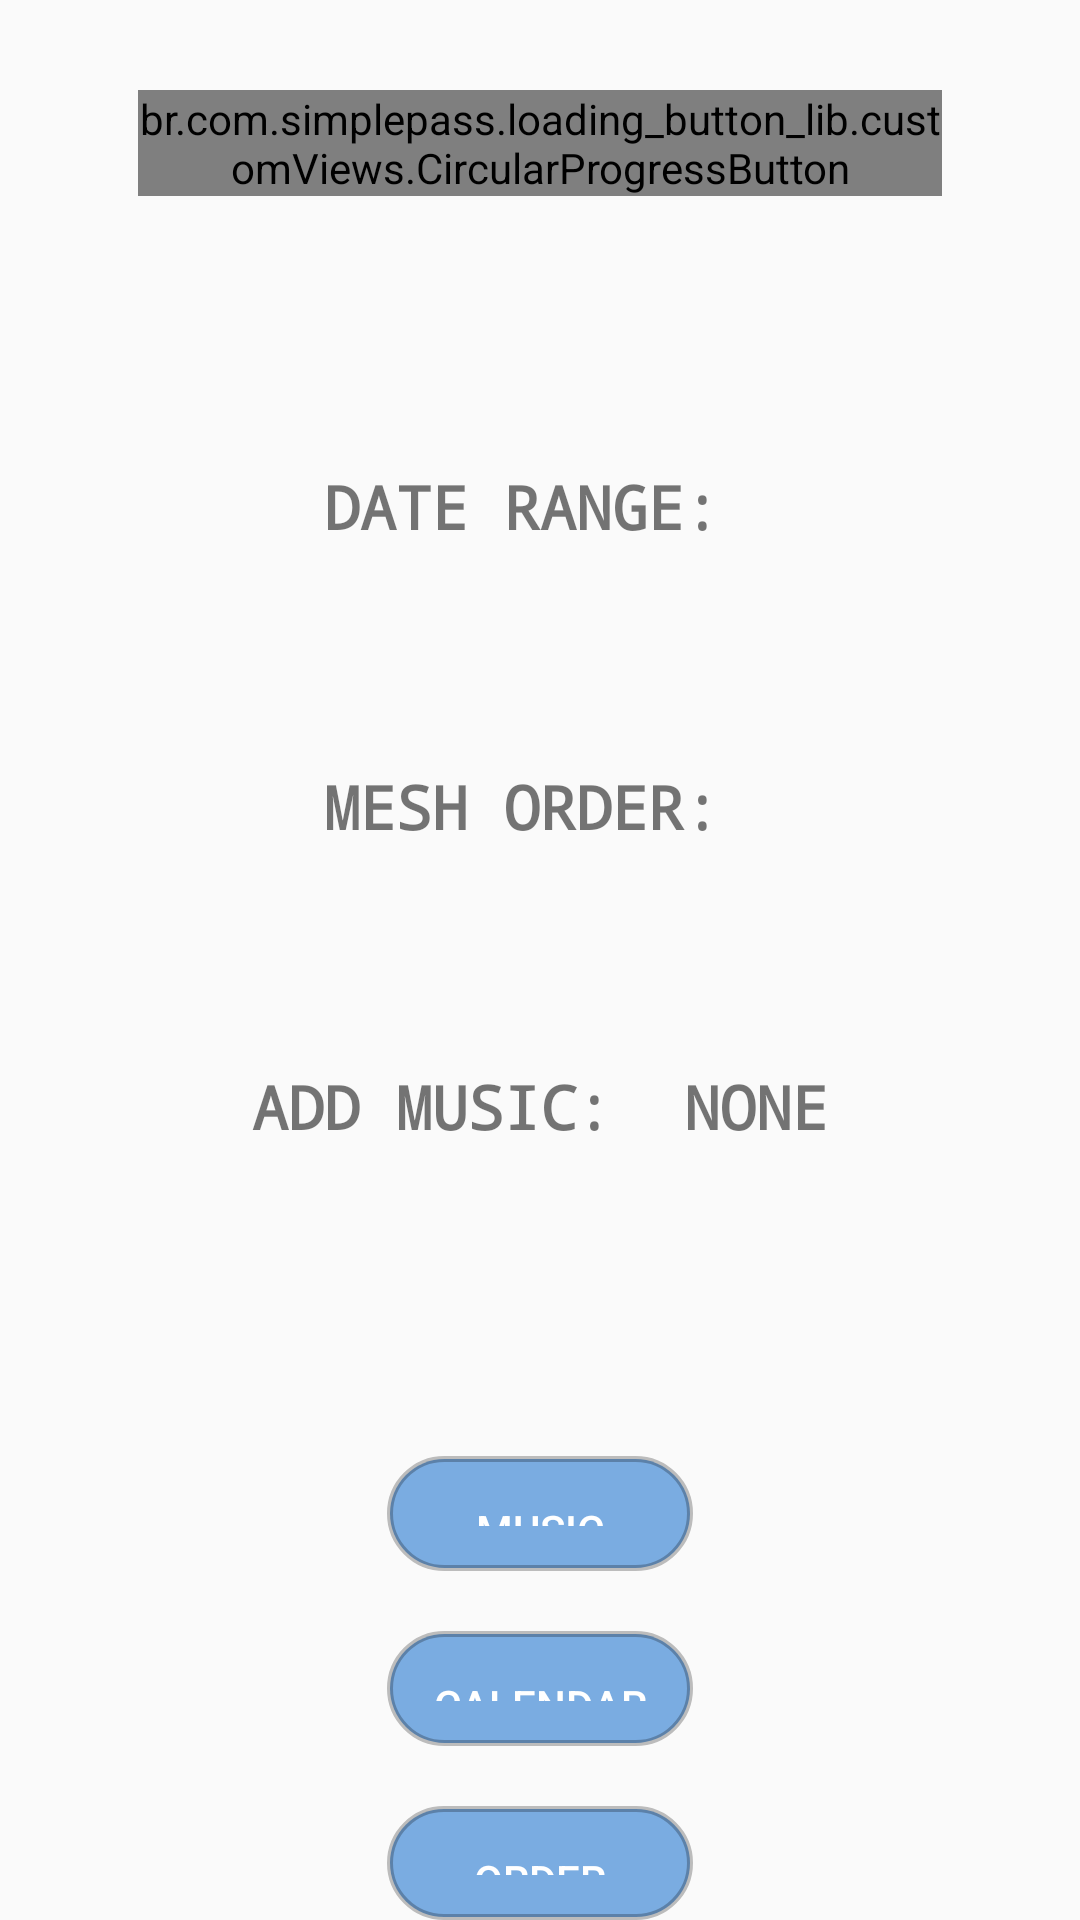

Reconstruct the res/layout file that produces this screen, plus the resources it refers to.
<!-- AndroidManifest.xml: application theme AppTheme -->
<!-- res/layout/demo_window.xml -->
<?xml version="1.0" encoding="utf-8"?>
<LinearLayout xmlns:android="http://schemas.android.com/apk/res/android"
    xmlns:app="http://schemas.android.com/apk/res-auto"
    xmlns:tools="http://schemas.android.com/tools"
    android:layout_width="match_parent"
    android:layout_height="match_parent"
    android:background="@mipmap/background"
    android:orientation="vertical"
    tools:context=".homeActivity">

    <br.com.simplepass.loading_button_lib.customViews.CircularProgressButton
        android:id="@+id/save_share"
        android:layout_width="268dp"
        android:layout_height="wrap_content"
        android:layout_gravity="center"
        android:layout_marginTop="30dp"
        android:background="@drawable/mesh_btn"
        android:onClick="save_share"
        android:text="@string/mash"
        android:textColor="#FFF"
        app:spinning_bar_color="#FFF"
        app:spinning_bar_padding="6dp"
        app:spinning_bar_width="4dp" />

    <LinearLayout
        android:layout_width="match_parent"
        android:layout_height="350dp"
        android:layout_marginTop="40dp"
        android:orientation="vertical"
        android:background="#10FCF9F9">

        <TextView
            android:id="@+id/Setting1"
            android:layout_width="wrap_content"
            android:layout_height="wrap_content"
            android:layout_gravity="center|center_horizontal"
            android:layout_marginTop="50dp"
            android:layout_weight="1"
            android:fontFamily="monospace"
            android:text="DATE RANGE: "
            android:textSize="20sp"
            android:textStyle="bold">

        </TextView>

        <TextView
            android:id="@+id/Setting2"
            android:layout_gravity="center|center_horizontal"
            android:layout_width="wrap_content"
            android:layout_height="wrap_content"
            android:layout_weight="1"
            android:fontFamily="monospace"
            android:text="MESH ORDER: "
            android:textSize="20sp"
            android:textStyle="bold">

        </TextView>

        <TextView
            android:id="@+id/Setting3"
            android:layout_gravity="center|center_horizontal"
            android:layout_width="wrap_content"
            android:layout_height="wrap_content"
            android:layout_weight="1"
            android:fontFamily="monospace"
            android:text="ADD MUSIC:  NONE"
            android:textSize="20sp"
            android:textStyle="bold">

        </TextView>





    </LinearLayout>

    <LinearLayout
        android:layout_width="match_parent"
        android:layout_height="wrap_content"
        android:layout_marginTop="10dp"
        android:orientation="vertical">

        <Button
            android:layout_width="102dp"
            android:layout_height="wrap_content"
            android:layout_gravity="center"
            android:layout_marginTop="20dp"
            android:layout_weight="1"
            android:background="@drawable/demo_button"
            android:onClick="ShowPopup_music"
            android:text="@string/music"
            android:textColor="#FFF" />

        <Button
            android:layout_weight="1"
            android:layout_width="102dp"
            android:layout_height="wrap_content"
            android:layout_gravity="center"
            android:layout_marginTop="20dp"
            android:background="@drawable/demo_button"
            android:onClick="ShowPopup_calendar"
            android:text="@string/calendar"
            android:textColor="#FFF" />

        <Button
            android:layout_weight="1"
            android:layout_width="102dp"
            android:layout_height="wrap_content"
            android:layout_gravity="center"
            android:layout_marginTop="20dp"
            android:background="@drawable/demo_button"
            android:onClick="ShowPopup_order"
            android:text="@string/order"
            android:textColor="#FFF" />



    </LinearLayout>

</LinearLayout>
<!-- resources referenced by this layout -->
<resources>
  <!-- drawable demo_button (drawable-v24) -->
  <?xml version="1.0" encoding="utf-8"?>
  <shape  xmlns:android="http://schemas.android.com/apk/res/android">
  <stroke android:width="2dp" android:color="@color/black"  />
      <corners android:radius="20dp"/>
      <padding android:top="15dp" android:bottom="15dp" android:left="15dp" android:right="15dp" />
      <solid android:color="@color/mash_button"/>
  </shape>
  <!-- drawable mesh_btn (drawable) -->
  <?xml version="1.0" encoding="utf-8"?>
  <shape xmlns:android="http://schemas.android.com/apk/res/android">
      <corners
      android:radius="20dp"
          ></corners>
      <solid
          android:color="@color/color3">
  
      </solid>
  </shape>
  <string name="calendar">calendar</string>
  <string name="mash">Mash</string>
  <string name="music">music</string>
  <string name="order">order</string>
  <style name="AppTheme" parent="Theme.AppCompat.Light.NoActionBar">
          
          <item name="colorPrimary">@color/colorPrimary</item>
          <item name="android:windowTranslucentNavigation">true</item>
          <item name="android:statusBarColor">@android:color/transparent</item>
      </style>
  <color name="black">#40020202</color>
  <color name="mash_button">#AB3C86D5</color>
  <color name="color3">#D81B60</color>
  <color name="colorPrimary">#D336C5</color>
</resources>
